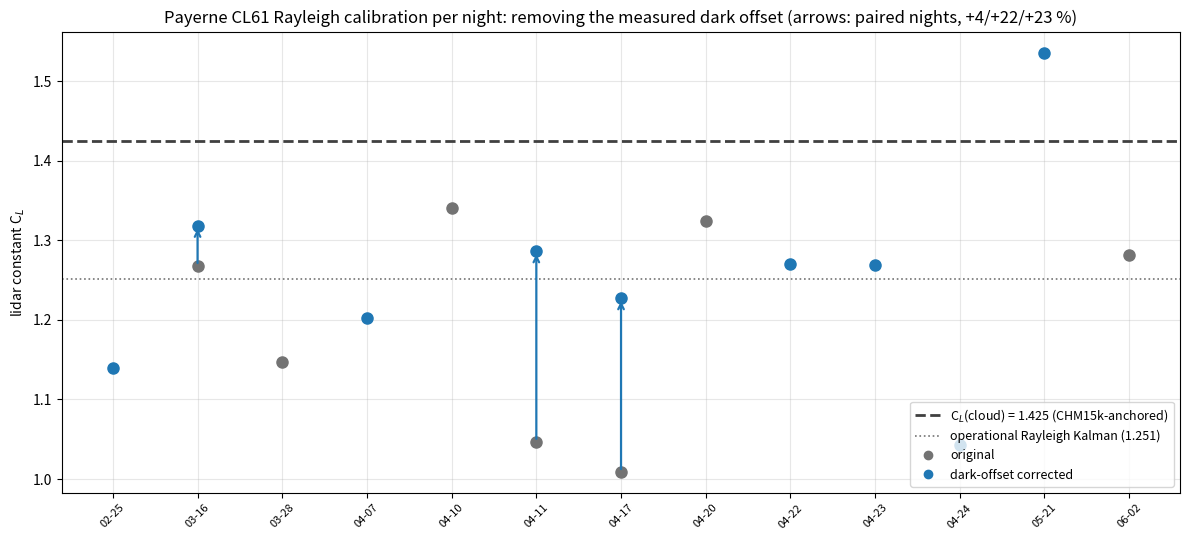

Generate this figure with matplotlib: (Note: this script raises an exception after producing the figure.)
"""Figure for report section 1c: per-night CL61 Rayleigh C_L before/after removing the measured
dark offset (values from _cl61_offset_correction_experiment run, 2026-07-02)."""
import numpy as np, matplotlib
matplotlib.use("Agg")
import matplotlib.pyplot as plt

nights = ["20260225", "20260316", "20260328", "20260407", "20260410", "20260411", "20260417",
          "20260420", "20260421", "20260422", "20260423", "20260424", "20260521", "20260602"]
orig = {"20260316": 1.268, "20260328": 1.147, "20260410": 1.341, "20260411": 1.047,
        "20260417": 1.009, "20260420": 1.324, "20260602": 1.282}
corr = {"20260225": 1.139, "20260316": 1.318, "20260407": 1.202, "20260411": 1.286,
        "20260417": 1.227, "20260422": 1.270, "20260423": 1.269, "20260424": 1.043, "20260521": 1.536}
ns = sorted(set(orig) | set(corr))
x = np.arange(len(ns))
fig, ax = plt.subplots(figsize=(12, 5.5))
for i, n in enumerate(ns):
    a, b = orig.get(n), corr.get(n)
    if a is not None:
        ax.plot(i, a, "o", color="0.45", ms=8, zorder=3)
    if b is not None:
        ax.plot(i, b, "o", color="#1f77b4", ms=8, zorder=3)
    if a is not None and b is not None:
        ax.annotate("", xy=(i, b), xytext=(i, a),
                    arrowprops=dict(arrowstyle="->", color="#1f77b4", lw=1.6))
ax.axhline(1.4252, color="#404040", lw=2, ls="--", label="C$_L$(cloud) = 1.425 (CHM15k-anchored)")
ax.axhline(1.251, color="0.45", lw=1.2, ls=":", label="operational Rayleigh Kalman (1.251)")
ax.plot([], [], "o", color="0.45", label="original")
ax.plot([], [], "o", color="#1f77b4", label="dark-offset corrected")
ax.set_xticks(x); ax.set_xticklabels([n[4:6] + "-" + n[6:] for n in ns], rotation=45, fontsize=8)
ax.set_ylabel("lidar constant C$_L$"); ax.grid(alpha=0.3); ax.legend(fontsize=9, loc="lower right")
ax.set_title("Payerne CL61 Rayleigh calibration per night: removing the measured dark offset "
             "(arrows: paired nights, +4/+22/+23 %)")
fig.tight_layout()
fig.savefig("C:/DATA/Projects/202606_E-PROFILE_calibration/figs_paper_validation/paper_python/fig_cl61_offset_correction.png", dpi=150)
print("saved")
